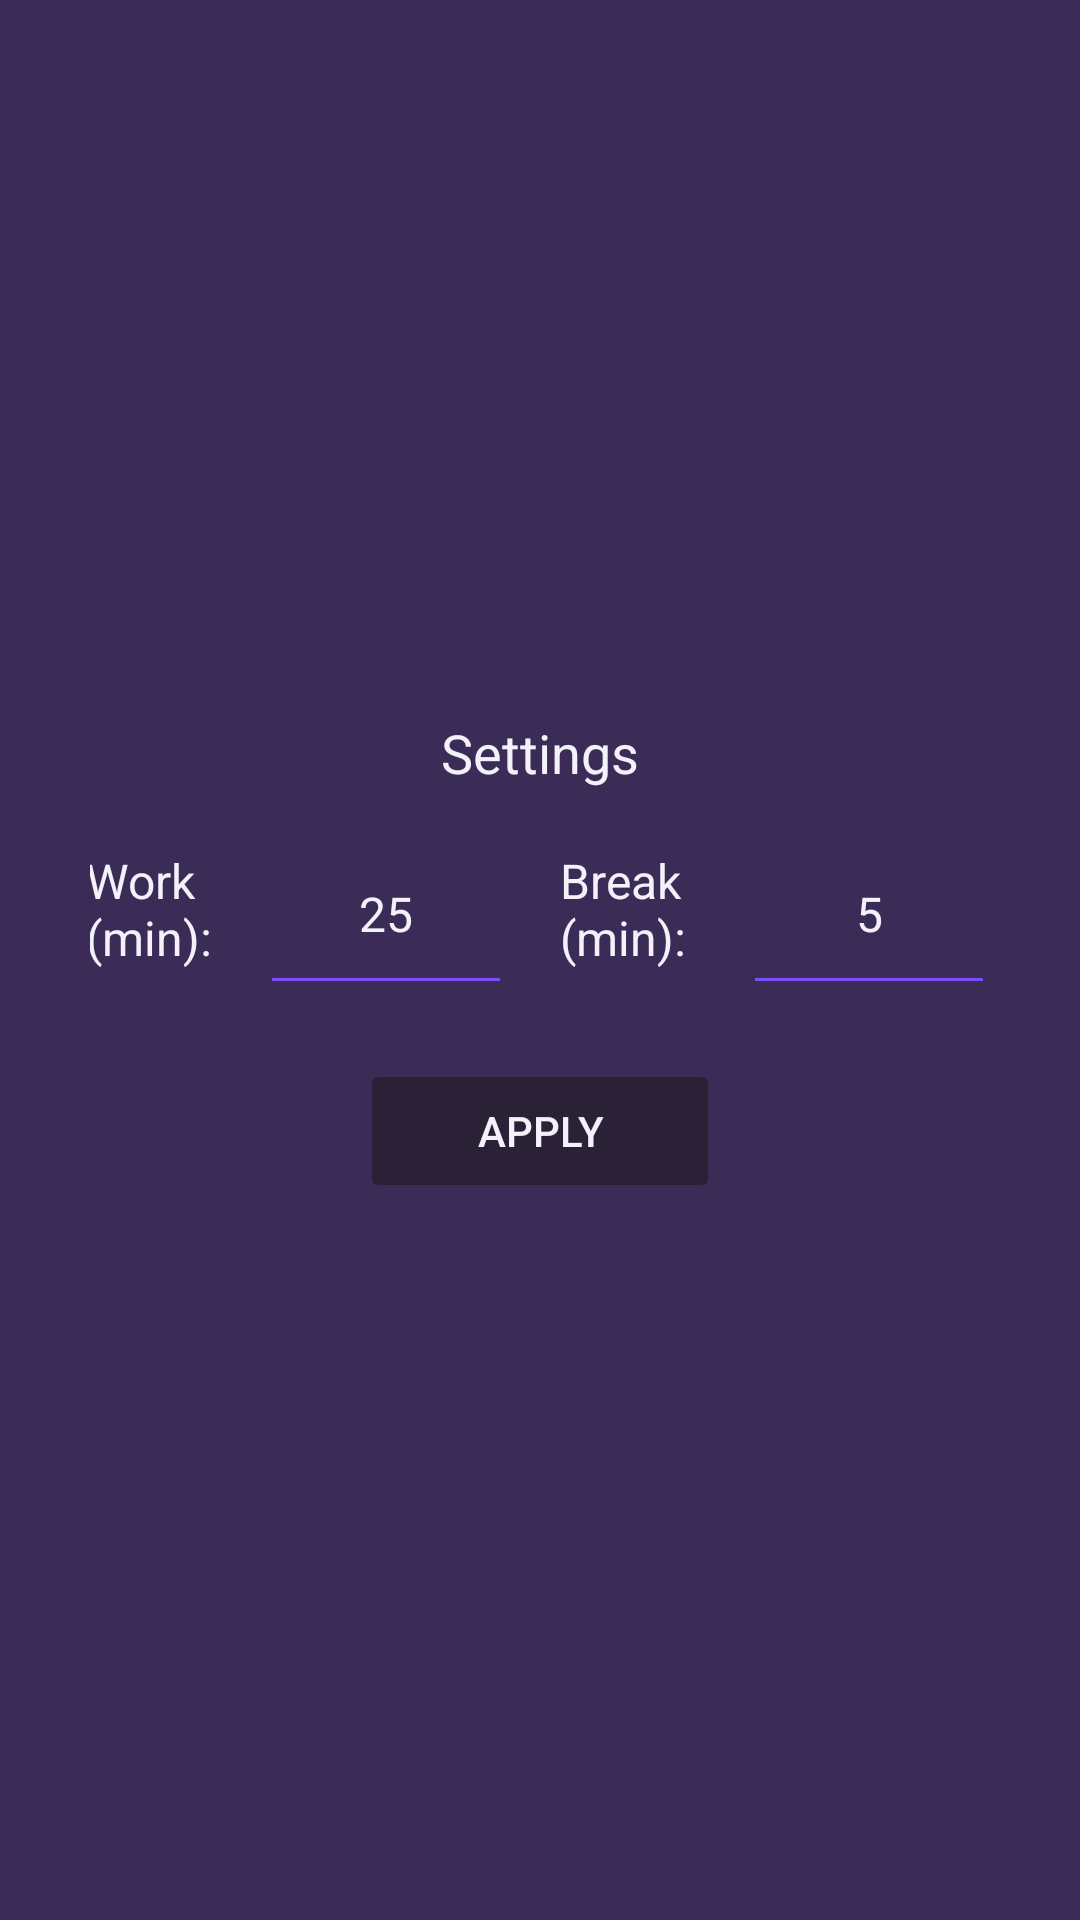

Layout XML and referenced resources for this Android screen:
<!-- AndroidManifest.xml: application theme Theme.PomodoroTimer -->
<!-- res/layout/bottom_sheet_settings.xml -->
<?xml version="1.0" encoding="utf-8"?>
<LinearLayout xmlns:android="http://schemas.android.com/apk/res/android"
    android:layout_width="match_parent"
    android:layout_height="wrap_content"
    android:orientation="vertical"
    android:padding="30dp"
    android:gravity="center"
    android:background="@drawable/bg_bottom_sheet"
    android:elevation="8dp">

    <TextView
        android:layout_width="match_parent"
        android:layout_height="wrap_content"
        android:text="@string/settings"
        android:textSize="18sp"
        android:textColor="@color/text_primary"
        android:paddingBottom="8dp"
        android:gravity="center" />

    <LinearLayout
        android:layout_width="365dp"
        android:layout_height="wrap_content"
        android:gravity="center"
        android:orientation="horizontal">

        <TextView
            android:layout_width="42dp"
            android:layout_height="wrap_content"
            android:layout_marginEnd="8dp"
            android:text="@string/label_work"
            android:textColor="@color/text_primary"
            android:textSize="16sp" />

        <EditText
            android:id="@+id/bs_input_work"
            android:layout_width="84dp"
            android:layout_height="64dp"
            android:layout_marginStart="8dp"
            android:autofillHints="postalAddressLocality"
            android:backgroundTint="@color/primary"
            android:gravity="center"
            android:hint="@string/hint_work_minutes"
            android:inputType="number"
            android:text="@string/default_work_minutes"
            android:textColor="@color/text_primary"
            android:textColorHint="@color/text_hint"
            android:textSize="16sp" />

        <TextView
            android:layout_width="45dp"
            android:layout_height="wrap_content"
            android:layout_marginStart="16dp"
            android:layout_marginEnd="8dp"
            android:text="@string/label_break"
            android:textColor="@color/text_primary"
            android:textSize="16sp" />

        <EditText
            android:id="@+id/bs_input_break"
            android:layout_width="84dp"
            android:layout_height="64dp"
            android:layout_marginStart="8dp"
            android:autofillHints="postalAddressLocality"
            android:backgroundTint="@color/primary"
            android:gravity="center"
            android:hint="@string/hint_break_minutes"
            android:inputType="number"
            android:text="@string/default_break_minutes"
            android:textColor="@color/text_primary"
            android:textColorHint="@color/text_hint"
            android:textSize="16sp" />

    </LinearLayout>

    <Button
        android:id="@+id/bs_apply"
        android:layout_width="wrap_content"
        android:layout_height="wrap_content"
        android:layout_marginTop="18dp"
        android:padding="12dp"
        android:minWidth="120dp"
        android:backgroundTint="@color/surface_variant"
        android:text="@string/apply"
        android:textColor="@color/text_primary" />

</LinearLayout>
<!-- resources referenced by this layout -->
<resources>
  <color name="primary">#7C4DFF</color>
  <color name="surface_variant">#2A2136</color>
  <color name="text_hint">#BEB3EB</color>
  <color name="text_primary">#F3F1FA</color>
  <!-- drawable bg_bottom_sheet (drawable) -->
  <?xml version="1.0" encoding="utf-8"?>
  <shape xmlns:android="http://schemas.android.com/apk/res/android"
      android:shape="rectangle">
      <solid android:color="@color/sheet_background" />
      <padding android:left="12dp" android:top="12dp" android:right="12dp" android:bottom="12dp" />
  </shape>
  <string name="apply">Apply</string>
  <string name="default_break_minutes">5</string>
  <string name="default_work_minutes">25</string>
  <string name="hint_break_minutes">Break minutes</string>
  <string name="hint_work_minutes">Work minutes</string>
  <string name="label_break">Break (min):</string>
  <string name="label_work">Work (min):</string>
  <string name="settings">Settings</string>
  <style name="Theme.PomodoroTimer" parent="Base.Theme.PomodoroTimer" />
  <color name="sheet_background">#3A2B57</color>
  <style name="Base.Theme.PomodoroTimer" parent="Theme.Material3.DayNight.NoActionBar">
          <item name="android:colorBackground">@color/background</item>
          <item name="colorSurface">@color/surface</item>
          <item name="colorOnSurface">@color/text_primary</item>
          <item name="colorPrimary">@color/primary</item>
          <item name="colorPrimaryVariant">@color/primary_variant</item>
          <item name="colorOnPrimary">@color/on_primary</item>
          <item name="android:buttonStyle">@style/Pomodoro.Button</item>
          <item name="android:textColorPrimary">@color/text_primary</item>
          <item name="android:textColorSecondary">@color/text_secondary</item>
          <item name="bottomSheetDialogTheme">@style/Pomodoro.BottomSheetDialog</item>
      </style>
  <color name="background">#16121F</color>
  <color name="surface">#1E1729</color>
  <color name="primary_variant">#5E35B1</color>
  <color name="on_primary">#FFFFFFFF</color>
  <style name="Pomodoro.Button" parent="Widget.AppCompat.Button.Colored">
          <item name="android:backgroundTint">@color/primary</item>
          <item name="android:textColor">@color/on_primary</item>
          <item name="android:padding">12dp</item>
          <item name="android:stateListAnimator">@null</item>
      </style>
  <color name="text_secondary">#CFC6F5</color>
  <style name="Pomodoro.BottomSheetDialog" parent="Theme.MaterialComponents.Light.BottomSheetDialog">
          
          <item name="android:windowAnimationStyle">@style/Pomodoro.DialogAnimation</item>
          <item name="bottomSheetStyle">@style/Widget.MaterialComponents.BottomSheet.Modal</item>
          <item name="materialCardViewStyle">@style/Pomodoro.Card</item>
      </style>
  <style name="Pomodoro.DialogAnimation">
          <item name="android:windowEnterAnimation">@anim/slide_up_fade_in</item>
          <item name="android:windowExitAnimation">@anim/slide_up_fade_in</item>
      </style>
  <style name="Pomodoro.Card" parent="Widget.MaterialComponents.CardView">
          <item name="cardBackgroundColor">@color/surface_variant</item>
          <item name="cardCornerRadius">12dp</item>
      </style>
</resources>
